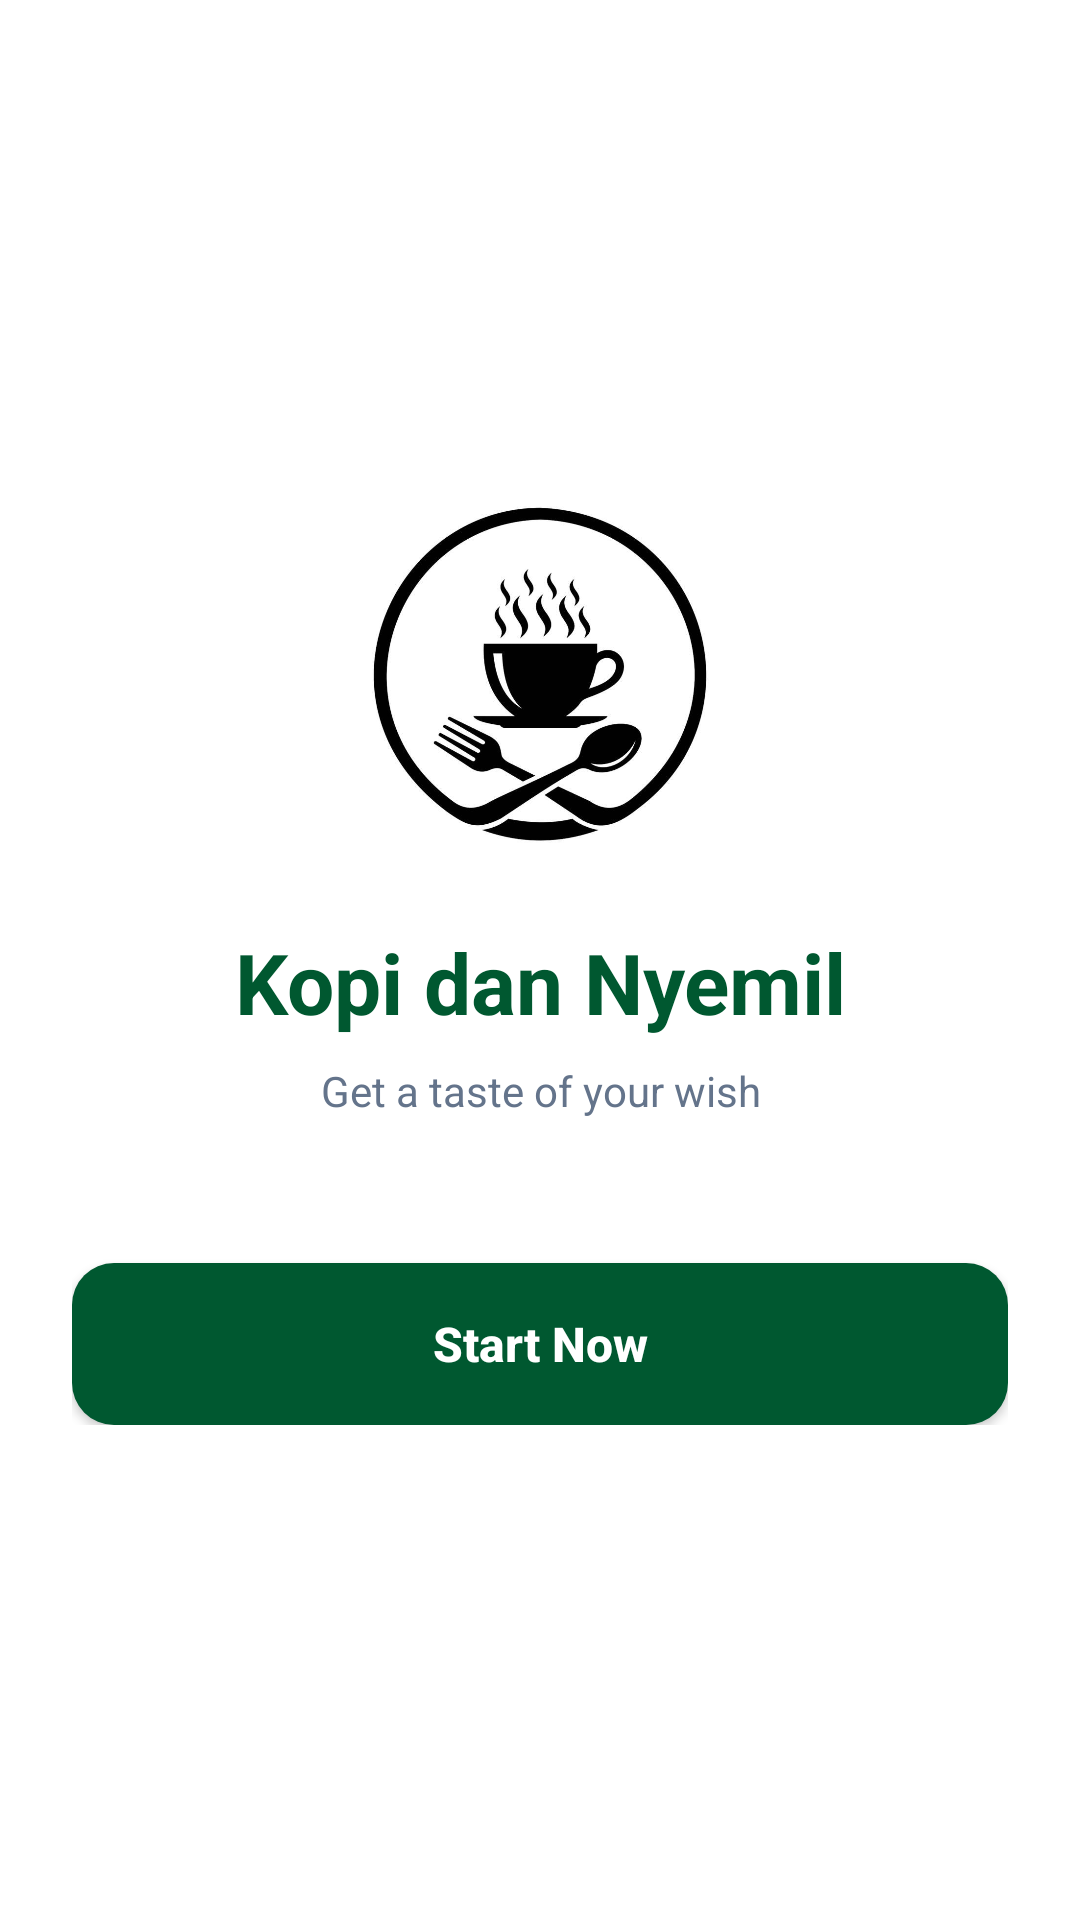

Layout XML and referenced resources for this Android screen:
<!-- AndroidManifest.xml: application theme Theme.Nyemil_kuy -->
<!-- res/layout/activity_splash.xml -->
<?xml version="1.0" encoding="utf-8"?>
<RelativeLayout xmlns:android="http://schemas.android.com/apk/res/android"
    xmlns:app="http://schemas.android.com/apk/res-auto"
    android:layout_width="match_parent"
    android:layout_height="match_parent"
    android:background="@color/bg_light">

    <LinearLayout
        android:layout_width="match_parent"
        android:layout_height="wrap_content"
        android:layout_centerInParent="true"
        android:orientation="vertical"
        android:gravity="center"
        android:padding="@dimen/margin_large">

        <ImageView
            android:id="@+id/ivSplashLogo"
            android:layout_width="120dp"
            android:layout_height="120dp"
            android:scaleType="centerCrop"
            android:src="@drawable/logo_depan"
            android:layout_marginBottom="24dp" />

        <TextView
            android:layout_width="wrap_content"
            android:layout_height="wrap_content"
            android:text="Kopi dan Nyemil"
            android:textColor="@color/primary_green"
            android:textSize="28sp"
            android:textStyle="bold"
            android:textAlignment="center"
            android:layout_marginBottom="8dp" />

        <TextView
            android:layout_width="wrap_content"
            android:layout_height="wrap_content"
            android:text="Get a taste of your wish"
            android:textColor="@color/text_muted"
            android:textSize="@dimen/text_subtitle"
            android:textAlignment="center"
            android:layout_marginBottom="48dp" />

        <Button
            android:id="@+id/btnGetStarted"
            android:layout_width="match_parent"
            android:layout_height="@dimen/button_height"
            android:background="@drawable/bg_button_green"
            android:text="Start Now"
            android:textAllCaps="false"
            android:textColor="@color/card_white"
            android:textSize="@dimen/text_price"
            android:textStyle="bold"
            app:backgroundTint="@null" />
    </LinearLayout>
</RelativeLayout>
<!-- resources referenced by this layout -->
<resources>
  <color name="bg_light">#FFFFFF</color>
  <color name="card_white">#FFFFFF</color>
  <color name="primary_green">#005830</color>
  <color name="text_muted">#64748B</color>
  <dimen name="button_height">54dp</dimen>
  <dimen name="margin_large">24dp</dimen>
  <dimen name="text_price">16sp</dimen>
  <dimen name="text_subtitle">14sp</dimen>
  <!-- drawable bg_button_green (drawable) -->
  <?xml version="1.0" encoding="utf-8"?>
  
  <shape xmlns:android="http://schemas.android.com/apk/res/android">
      <solid android:color="@color/primary_green" />
      <corners android:radius="@dimen/radius_button" />
  </shape>
  <!-- drawable logo_depan: jpg bitmap (drawable, 33747 bytes) -->
  <style name="Theme.Nyemil_kuy" parent="Base.Theme.Nyemil_kuy" />
  <dimen name="radius_button">14dp</dimen>
  <style name="Base.Theme.Nyemil_kuy" parent="Theme.Material3.DayNight.NoActionBar">
          
          
      </style>
</resources>
